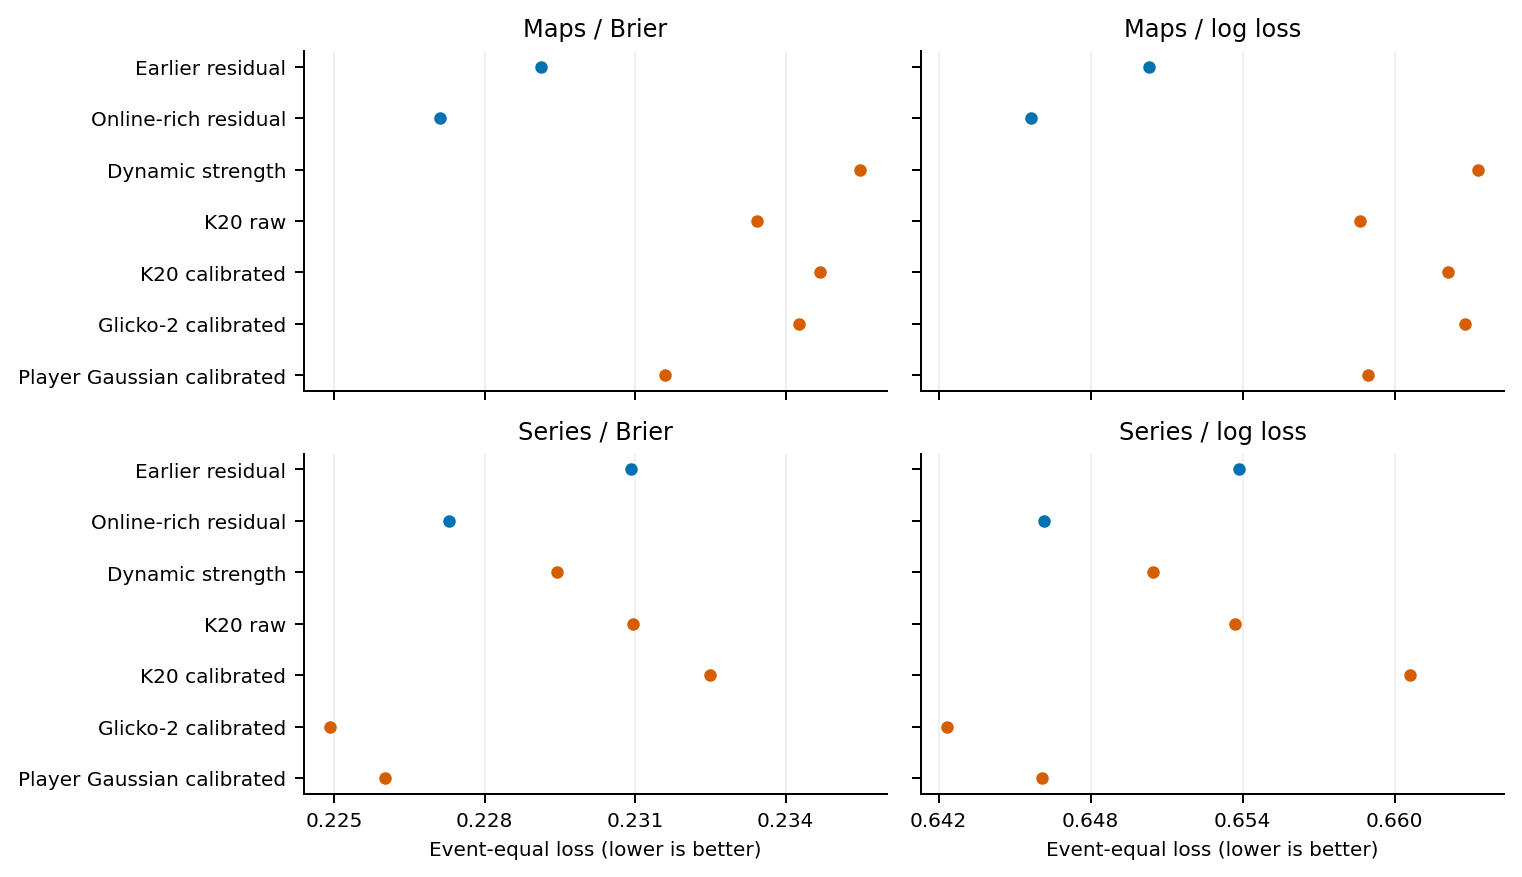

Source data for this figure (header and first rows):
task, procedure, probability_policy, rows, events, event_brier, event_log_loss
map_winner, Earlier residual, separate residual calibration, 55943, 1049, 0.2291, 0.6503
map_winner, Online-rich residual, separate residual calibration, 55943, 1049, 0.2271, 0.6456
map_winner, Dynamic strength, raw, 55943, 1049, 0.2355, 0.6633
map_winner, K20 raw, raw, 55943, 1049, 0.2334, 0.6586
map_winner, K20 calibrated, common separate-event calibration, 55943, 1049, 0.2347, 0.6621
map_winner, Glicko-2 calibrated, common separate-event calibration, 55943, 1049, 0.2343, 0.6628
map_winner, Player Gaussian calibrated, common separate-event calibration, 55943, 1049, 0.2316, 0.659
series_winner, Earlier residual, separate residual calibration, 25186, 1047, 0.2309, 0.6539
series_winner, Online-rich residual, separate residual calibration, 25186, 1047, 0.2273, 0.6462
series_winner, Dynamic strength, raw, 25186, 1047, 0.2294, 0.6505
series_winner, K20 raw, raw, 25186, 1047, 0.231, 0.6537
series_winner, K20 calibrated, common separate-event calibration, 25186, 1047, 0.2325, 0.6606
series_winner, Glicko-2 calibrated, common separate-event calibration, 25186, 1047, 0.2249, 0.6423
series_winner, Player Gaussian calibrated, common separate-event calibration, 25186, 1047, 0.226, 0.6461
